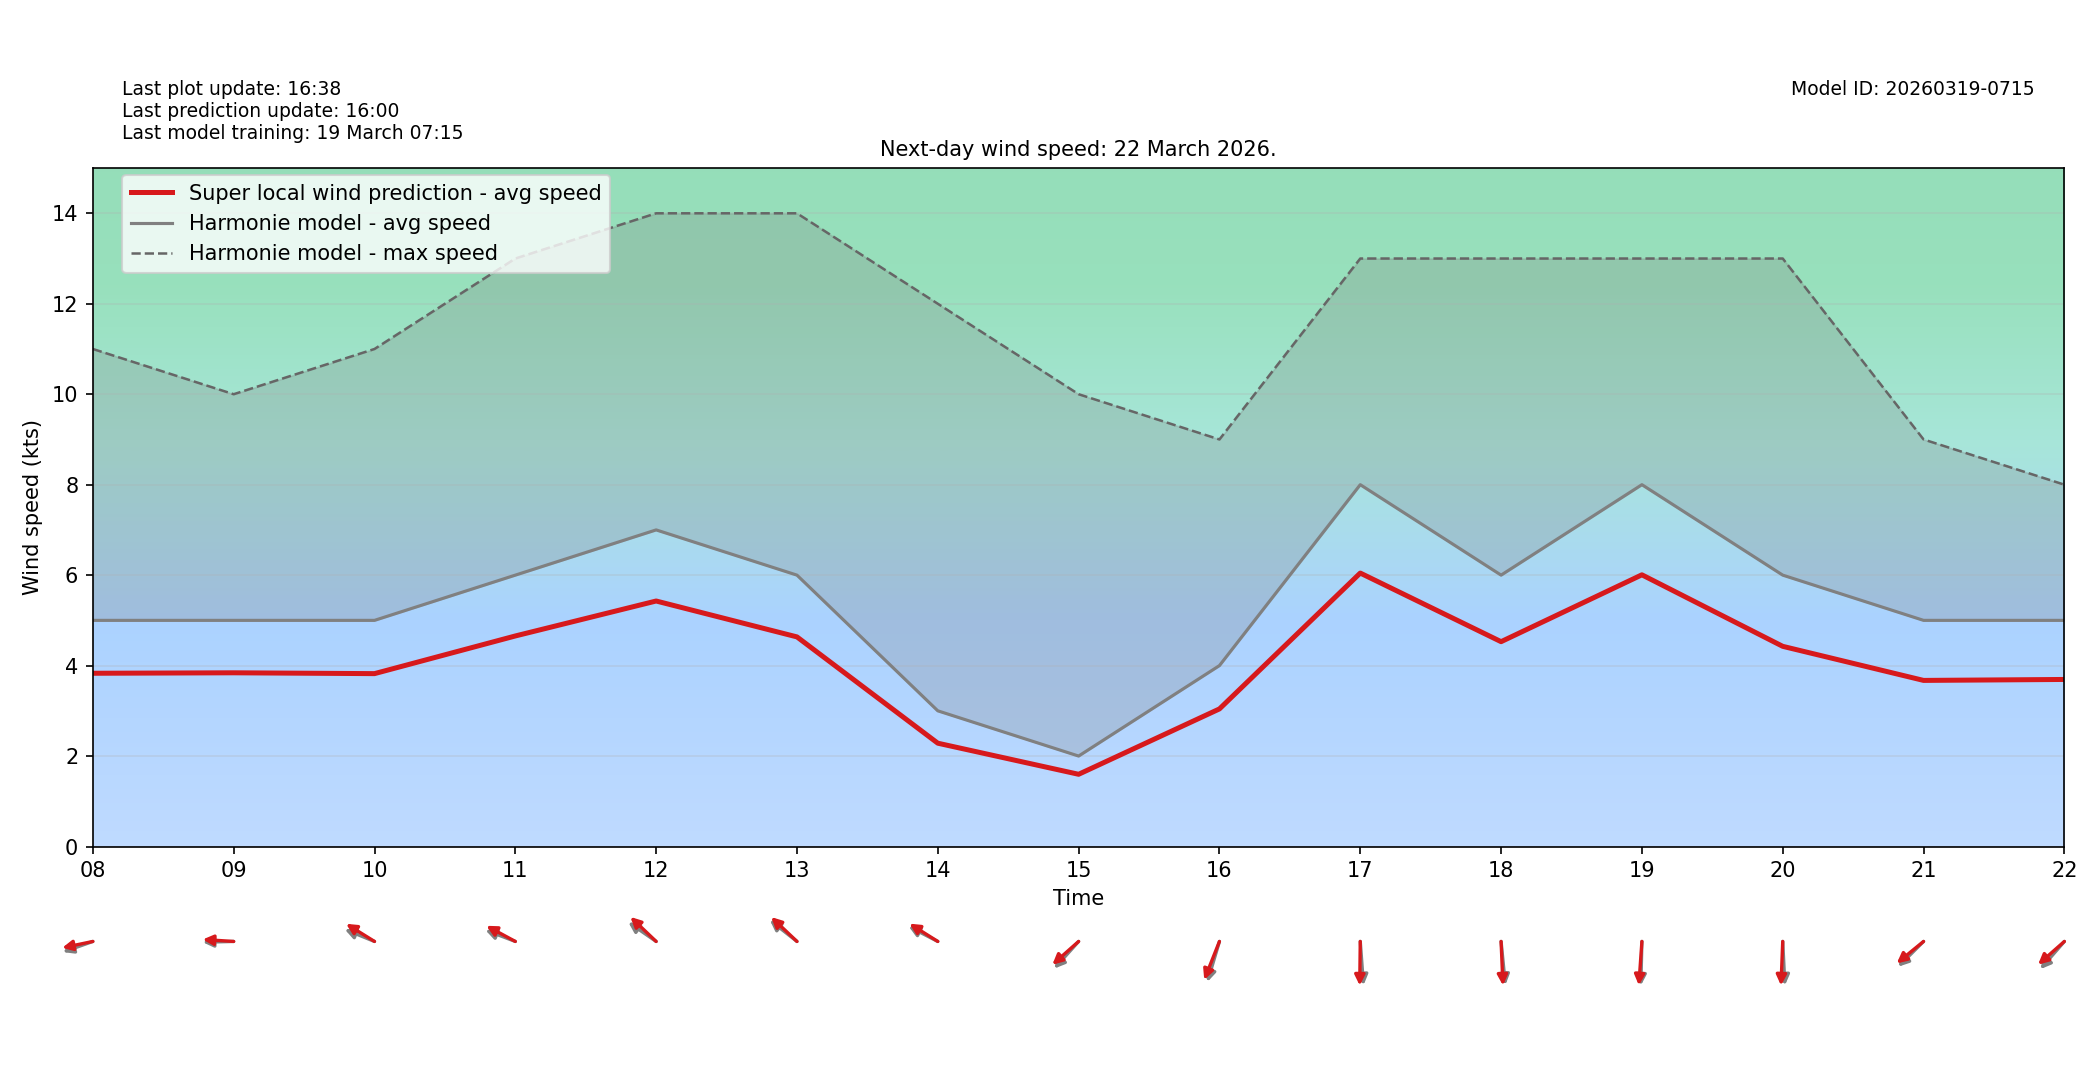

Source data for this figure (header and first rows):
target_time_utc, hour_utc, forecast_wind_speed, lstm_pred_wind_speed, delta_speed_lstm_minus_forecast, forecast_wind_dir_deg, lstm_pred_wind_dir_deg, delta_dir_lstm_minus_forecast
2026-03-22T00:00:00Z, 00, 8.0, 5.683, -2.317, 68.0, 74.19, 6.194
2026-03-22T01:00:00Z, 01, 8.0, 5.652, -2.348, 71.0, 75.46, 4.464
2026-03-22T02:00:00Z, 02, 7.0, 5.143, -1.857, 76.0, 80.62, 4.624
2026-03-22T03:00:00Z, 03, 6.0, 4.478, -1.522, 83.0, 87.51, 4.508
2026-03-22T04:00:00Z, 04, 6.0, 4.521, -1.479, 67.0, 71.87, 4.872
2026-03-22T05:00:00Z, 05, 6.0, 4.46, -1.54, 71.0, 75.25, 4.254
2026-03-22T06:00:00Z, 06, 6.0, 4.393, -1.607, 70.0, 76.28, 6.28
2026-03-22T07:00:00Z, 07, 6.0, 4.402, -1.598, 75.0, 78.99, 3.991
2026-03-22T08:00:00Z, 08, 5.0, 3.83, -1.17, 76.0, 81.64, 5.641
2026-03-22T09:00:00Z, 09, 5.0, 3.841, -1.159, 89.0, 92.58, 3.577
2026-03-22T10:00:00Z, 10, 5.0, 3.822, -1.178, 106.0, 113.6, 7.618
2026-03-22T11:00:00Z, 11, 6.0, 4.655, -1.345, 105.0, 110.8, 5.801
2026-03-22T12:00:00Z, 12, 7.0, 5.428, -1.572, 116.0, 123.8, 7.8
2026-03-22T13:00:00Z, 13, 6.0, 4.634, -1.366, 119.0, 123.6, 4.608
2026-03-22T14:00:00Z, 14, 3.0, 2.284, -0.7157, 110.0, 113.8, 3.827
2026-03-22T15:00:00Z, 15, 2.0, 1.597, -0.4032, 52.0, 58.1, 6.104
2026-03-22T16:00:00Z, 16, 4.0, 3.042, -0.9579, 23.0, 29.38, 6.384
2026-03-22T17:00:00Z, 17, 8.0, 6.046, -1.954, 354.0, 0.9935, 6.993
2026-03-22T18:00:00Z, 18, 6.0, 4.529, -1.471, 352.0, 356.5, 4.485
2026-03-22T19:00:00Z, 19, 8.0, 6.007, -1.993, 2.0, 5.682, 3.682
2026-03-22T20:00:00Z, 20, 6.0, 4.426, -1.574, 356.0, 3.222, 7.222
2026-03-22T21:00:00Z, 21, 5.0, 3.672, -1.328, 55.0, 60.13, 5.131
2026-03-22T22:00:00Z, 22, 5.0, 3.694, -1.306, 51.0, 58.25, 7.253
2026-03-22T23:00:00Z, 23, 4.0, 2.98, -1.02, 15.0, 20.41, 5.411
